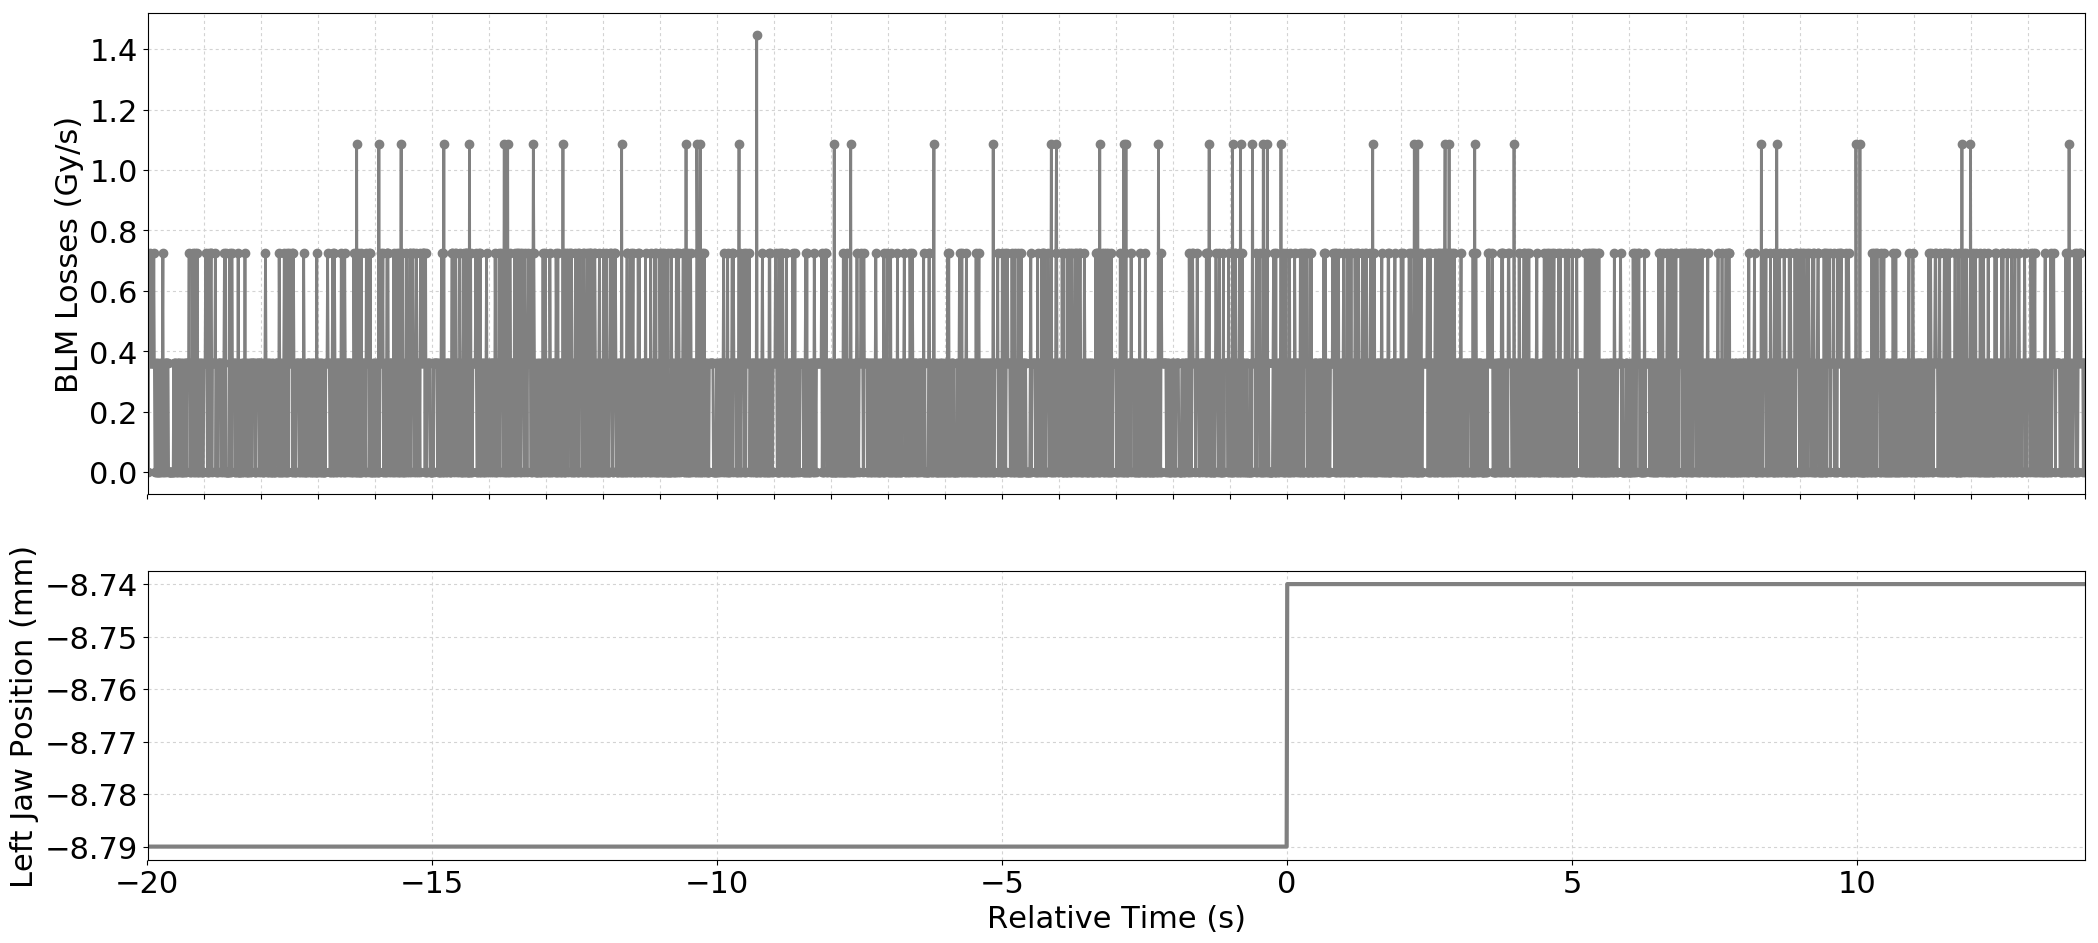

The file beside this chart, header and first rows:
Timestamp, position, BLMTI.04R6.B1E11_TCSP.A4R6.B1
1493650131260, -8.79, 3.6200000000000004e-07
1493650131270, -8.79, 0.0
1493650131280, -8.79, 3.6200000000000004e-07
1493650131290, -8.79, 3.6200000000000004e-07
1493650131300, -8.79, 3.6200000000000004e-07
1493650131310, -8.79, 7.240000000000001e-07
1493650131320, -8.79, 3.6200000000000004e-07
1493650131330, -8.79, 3.6200000000000004e-07
1493650131340, -8.79, 3.6200000000000004e-07
1493650131350, -8.79, 3.6200000000000004e-07
1493650131360, -8.79, 3.6200000000000004e-07
1493650131370, -8.79, 7.240000000000001e-07
1493650131380, -8.79, 3.6200000000000004e-07
1493650131390, -8.79, 0.0
1493650131400, -8.79, 0.0
1493650131410, -8.79, 3.6200000000000004e-07
1493650131420, -8.79, 0.0
1493650131430, -8.79, 3.6200000000000004e-07
1493650131440, -8.79, 0.0
1493650131450, -8.79, 0.0
1493650131460, -8.79, 0.0
1493650131470, -8.79, 3.6200000000000004e-07
1493650131480, -8.79, 0.0
1493650131490, -8.79, 3.6200000000000004e-07
1493650131500, -8.79, 0.0
1493650131510, -8.79, 3.6200000000000004e-07
1493650131520, -8.79, 3.6200000000000004e-07
1493650131530, -8.79, 7.240000000000001e-07
1493650131540, -8.79, 0.0
1493650131550, -8.79, 0.0
1493650131560, -8.79, 3.6200000000000004e-07
1493650131570, -8.79, 3.6200000000000004e-07
1493650131580, -8.79, 3.6200000000000004e-07
1493650131590, -8.79, 0.0
1493650131600, -8.79, 3.6200000000000004e-07
1493650131610, -8.79, 3.6200000000000004e-07
1493650131620, -8.79, 3.6200000000000004e-07
1493650131630, -8.79, 0.0
1493650131640, -8.79, 0.0
1493650131650, -8.79, 0.0
1493650131660, -8.79, 0.0
1493650131670, -8.79, 0.0
1493650131680, -8.79, 0.0
1493650131690, -8.79, 0.0
1493650131700, -8.79, 0.0
1493650131710, -8.79, 0.0
1493650131720, -8.79, 3.6200000000000004e-07
1493650131730, -8.79, 0.0
1493650131740, -8.79, 3.6200000000000004e-07
1493650131750, -8.79, 3.6200000000000004e-07
1493650131760, -8.79, 0.0
1493650131770, -8.79, 3.6200000000000004e-07
1493650131780, -8.79, 0.0
1493650131790, -8.79, 3.6200000000000004e-07
1493650131800, -8.79, 0.0
1493650131810, -8.79, 3.6200000000000004e-07
1493650131820, -8.79, 3.6200000000000004e-07
1493650131830, -8.79, 0.0
1493650131840, -8.79, 3.6200000000000004e-07
1493650131850, -8.79, 0.0
... 3,341 more rows
